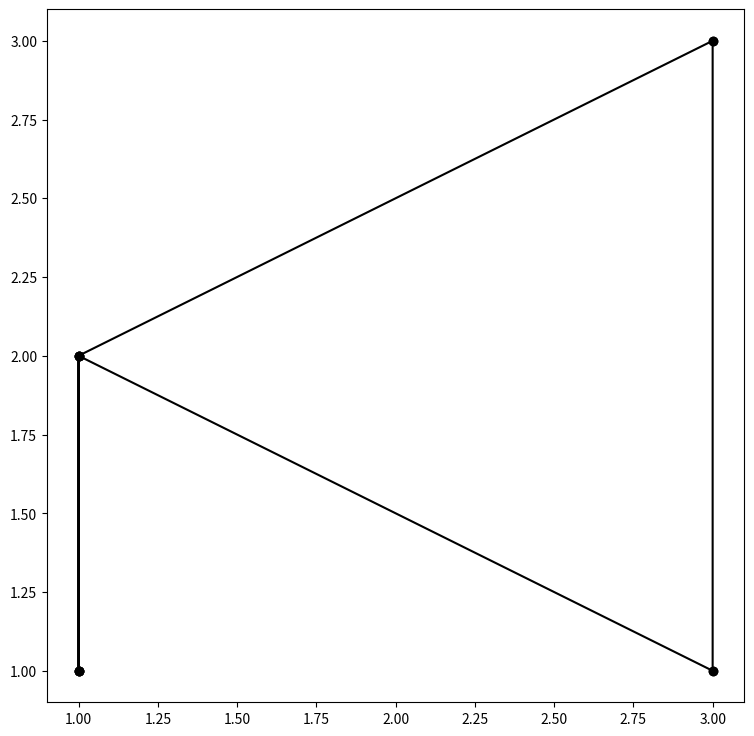

Write the Python code that produced this figure.
import matplotlib.pyplot as plt
import numpy as np

# Prompt user input
intention = "I need to go beer"

# Capitalize the input
capIntention = intention.upper()

# Remove the vowels
vowels = ['A','E','I','O','U',' ']
for i in vowels:
    capIntention = capIntention.replace(i,'')

# Obfuscate the Intent
def removeDuplicate(str):
    t = ""
    for i in str:
        if (i in t):
            pass
        else:
            t = t + i
    return t

# Define a variable for the obfuscated intent
phrase = removeDuplicate(capIntention)
print("\nObfuscation:", phrase, "\n")

# Create a reference table and a grid for the sigil
sigilValues = [1,2,3,4,5,6,7,8,9]

sigilLetters = ['A','B','C','D','E','F','G','H','I',
                'J','K','L','M','N','O','P','Q','R',
                'S','T','U','V','W','X','Y','Z','*']

# Create a random codex
sigilTableHeader = np.random.choice(sigilValues, 9, False)
sigilTableBody = np.random.choice(sigilLetters, (3,9), False)

#print(sigilTableHeader)
#print(sigilTableBody)

# Nested list representation of the reference table
refTable = []

# Nested list of number values and letters
for x in range(0,9):
    nest = []
    nest.append(sigilTableHeader[x])
    nest.append(sigilTableBody[0][x])
    nest.append(sigilTableBody[1][x])
    nest.append(sigilTableBody[2][x])
    refTable.append(nest)

print('Reference table as list:\n',refTable,"\n")
#print('\n{0}\n'.format(codex))

# Define a function for locating letter position in the reference table
def find_in_heart_of_hearts(mylist, char):
    for sub_list in mylist:
        if char in sub_list:
            #print(mylist.index(sub_list), sub_list.index(char))
            #print(mylist.index(sub_list))
            return (mylist.index(sub_list))

# Store the sigil position of letters in a list
refLst = []
for letter in phrase:
    refLst.append(find_in_heart_of_hearts(refTable,letter))
print('Letter position in reference table:\n',refLst,'\n')

# Get a list of the numbers linked to the letters
numberLst =[]
for i in refLst:
    #print(refTable[i][0])
    numberLst.append(refTable[i][0])
print('Number associated with letter:\n',numberLst,'\n')

# Display matrices
print('Randomized Sigil Table:\n'\
      '=====================================\n'\
      '| {0} | {1} | {2} | {3} | {4} | {5} | {6} | {7} | {8} |\n'\
      '|:-:|:-:|:-:|:-:|:-:|:-:|:-:|:-:|:-:|\n'\
      '| {9} | {10} | {11} | {12} | {13} | {14} | {15} | {16} | {17} |\n'\
      '| {18} | {19} | {20} | {21} | {22} | {23} | {24} | {25} | {26} |\n'\
      '| {27} | {28} | {29} | {30} | {31} | {32} | {33} | {34} | {35} |\n'\
      '=====================================\n'.format(sigilTableHeader[0], sigilTableHeader[1], sigilTableHeader[2], sigilTableHeader[3], sigilTableHeader[4], sigilTableHeader[5], sigilTableHeader[6], sigilTableHeader[7], sigilTableHeader[8],
                                                       sigilTableBody[0][0], sigilTableBody[0][1], sigilTableBody[0][2], sigilTableBody[0][3], sigilTableBody[0][4], sigilTableBody[0][5], sigilTableBody[0][6], sigilTableBody[0][7], sigilTableBody[0][8],
                                                       sigilTableBody[1][0], sigilTableBody[1][1], sigilTableBody[1][2], sigilTableBody[1][3], sigilTableBody[1][4], sigilTableBody[1][5], sigilTableBody[1][6], sigilTableBody[1][7], sigilTableBody[1][8],
                                                       sigilTableBody[2][0], sigilTableBody[2][1], sigilTableBody[2][2], sigilTableBody[2][3], sigilTableBody[2][4], sigilTableBody[2][5], sigilTableBody[2][6], sigilTableBody[2][7], sigilTableBody[2][8],))

# Create a random sigil grid
sigilGrid = np.random.choice(sigilValues, (3,3), False)

print('Randomized Sigil Grid:\n'\
      '=============\n'\
      '| {0} | {1} | {2} |\n'\
      '| {3} | {4} | {5} |\n'\
      '| {6} | {7} | {8} |\n'\
      '============='.format(sigilGrid[0][0], sigilGrid[0][1], sigilGrid[0][2], sigilGrid[1][0], sigilGrid[1][1], sigilGrid[1][2], sigilGrid[2][0], sigilGrid[2][1], sigilGrid[2][2]))

# List for tracking the order of numbers in the sigil grid
gridNum = []
gridNum.append(sigilGrid[0][0])
gridNum.append(sigilGrid[0][1])
gridNum.append(sigilGrid[0][2])
gridNum.append(sigilGrid[1][0])
gridNum.append(sigilGrid[1][1])
gridNum.append(sigilGrid[1][2])
gridNum.append(sigilGrid[2][0])
gridNum.append(sigilGrid[2][1])
gridNum.append(sigilGrid[2][2])
#print('Sigil Grid as a list:\n', gridNum)

# Get index location of number in the sigil grid
sigilLocation = []
for i in numberLst:
    #print('Number is: ', i)
    sigilLocation.append(gridNum.index(i))
#print(sigilLocation)


xLst = []
yLst = []

for position in sigilLocation:
    if position == 0:
        xLst.append(1)
        yLst.append(3)
        #print("x,y = 1,3")
    elif position == 1:
        xLst.append(2)
        yLst.append(3)
        #print("x,y = 2,3")
    elif position == 2:
        xLst.append(3)
        yLst.append(3)
        #print("x,y = 3,3")
    elif position == 3:
        xLst.append(1)
        yLst.append(2)
        #print("x,y = 1,2")
    elif position == 4:
        xLst.append(2)
        yLst.append(2)
        #print("x,y = 2,2")
    elif position == 5:
        xLst.append(3)
        yLst.append(2)
        #print("x,y = 3,2")
    elif position == 6:
        xLst.append(1)
        yLst.append(1)
        #print("x,y = 1,1")
    elif position == 7:
        xLst.append(2)
        yLst.append(1)
        #print("x,y = 2,1")
    elif position == 8:
        xLst.append(3)
        yLst.append(1)
        #print("x,y = 3,1")
    else:
        print("Error: index out of range")
#print(xLst, yLst)

plt.figure(figsize=(9,9))
plt.plot(xLst, yLst, 'o', color='black')
plt.plot(xLst, yLst, '-ok')
plt.show()